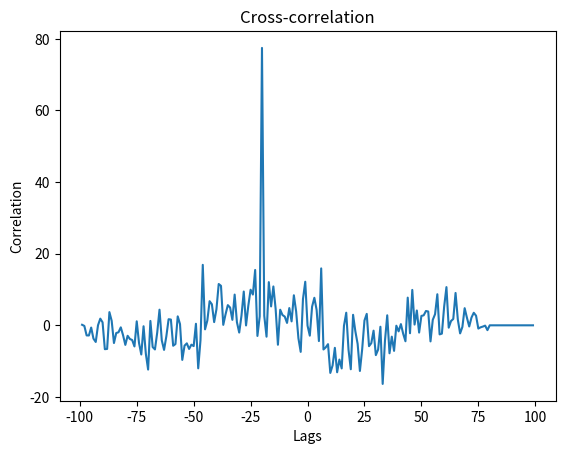
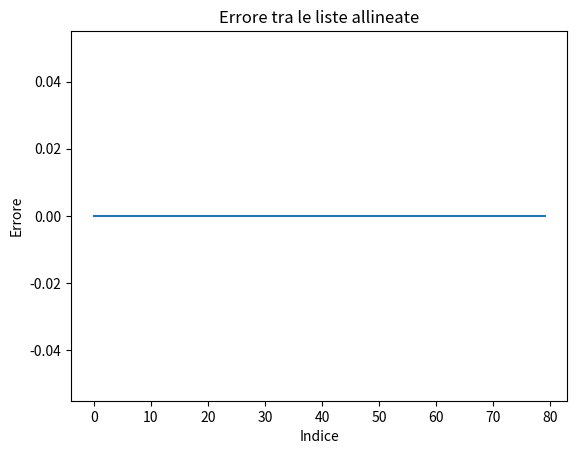
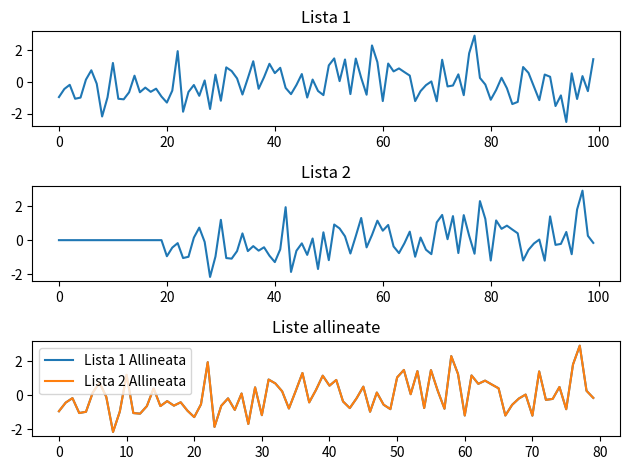

The matplotlib source for these figures, in order:
# [redacted]
import numpy as np
import matplotlib.pyplot as plt
from scipy import signal

# Generazione di due liste di esempio
list1 = np.random.randn(100)
shift_amount = 20
list2 = np.concatenate((np.zeros(shift_amount), list1[:-shift_amount]))

# Calcola la cross-correlazione
c = signal.correlate(list1, list2, mode='full', method='auto')
lags = signal.correlation_lags(len(list1), len(list2), mode='full')

# Trova l'indice di lag che massimizza la cross-correlazione
max_index = np.argmax(c)
lag_diff = lags[max_index]

# Visualizza xcorr
plt.figure()
plt.plot(lags, c)
plt.title('Cross-correlation')
plt.xlabel('Lags')
plt.ylabel('Correlation')
plt.show()

# Allinea le due liste
if lag_diff < 0:
    aligned_list1 = list1[:lag_diff]
    aligned_list2 = list2[-lag_diff:]
elif lag_diff > 0:
    aligned_list1 = list1[lag_diff:]
    aligned_list2 = list2[:-lag_diff]
else:
    aligned_list1 = list1
    aligned_list2 = list2

# Errore
err = aligned_list1 - aligned_list2
plt.figure()
plt.plot(err)
plt.title('Errore tra le liste allineate')
plt.xlabel('Indice')
plt.ylabel('Errore')
plt.show()

# Visualizza le liste allineate
plt.figure()
plt.subplot(3,1,1)
plt.plot(list1)
plt.title('Lista 1')

plt.subplot(3,1,2)
plt.plot(list2)
plt.title('Lista 2')

plt.subplot(3,1,3)
plt.plot(aligned_list1, label='Lista 1 Allineata')
plt.plot(aligned_list2, label='Lista 2 Allineata')
plt.title('Liste allineate')
plt.legend()

plt.tight_layout()
plt.show()
